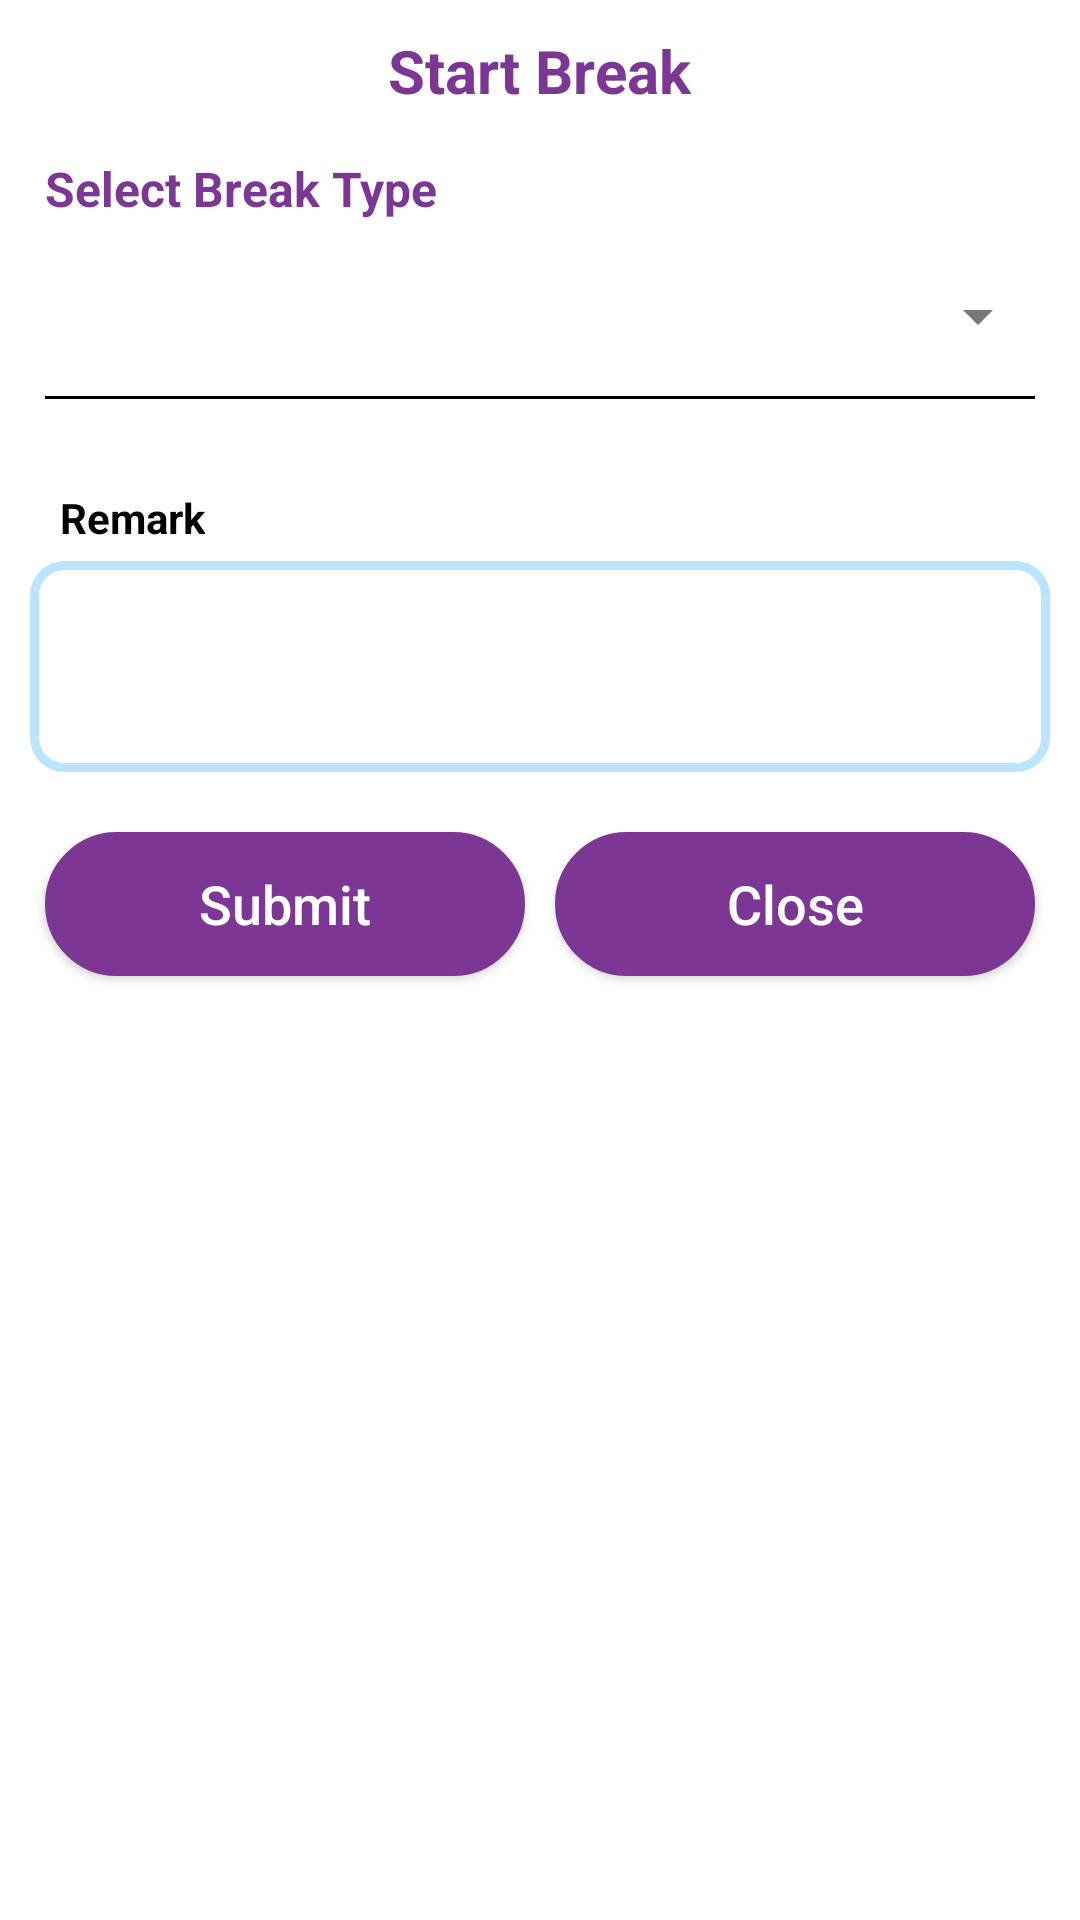

Here is an Android app screen rendered from its layout file. Give the layout XML and the strings, colors and styles it references.
<!-- AndroidManifest.xml: application theme Theme.Hrmsapp -->
<!-- res/layout/history_row.xml -->
<?xml version="1.0" encoding="utf-8"?>
<RelativeLayout xmlns:android="http://schemas.android.com/apk/res/android"
    android:layout_width="match_parent"
    android:layout_height="wrap_content"
    xmlns:app="http://schemas.android.com/apk/res-auto"
    android:background="#FFFFFF">

    <TextView
        android:id="@+id/tv_today_dt"
        android:layout_width="wrap_content"
        android:layout_height="wrap_content"
        android:layout_centerHorizontal="true"
        android:layout_marginTop="10dp"
        android:text="Start Break"
        android:textStyle="bold"
        android:textColor="#7c3694"
        android:textSize="20sp"/>

    <ImageView
        android:id="@+id/close"
        android:layout_width="30dp"
        android:layout_height="30dp"
        android:layout_alignParentRight="true"
        android:layout_marginStart="10dp"
        android:layout_marginTop="7dp"
        android:layout_marginEnd="10dp"
        android:layout_marginBottom="10dp"
        android:src="@drawable/baseline_close_24"
        android:visibility="visible" />

    <TextView
        android:id="@+id/tv_select_break"
        android:layout_below="@+id/tv_today_dt"
        android:layout_width="wrap_content"
        android:layout_height="wrap_content"
        android:text="Select Break Type"
        android:textStyle="bold"
        android:layout_marginLeft="15dp"
        android:layout_marginTop="15dp"
        android:textColor="#7c3694"
        android:textSize="16sp"/>

    


    <com.google.android.material.textfield.TextInputLayout
        android:id="@+id/edt_machine_name_task"
        android:layout_below="@+id/tv_select_break"
        android:layout_width="fill_parent"
        android:layout_height="wrap_content"
        style="@style/Widget.MaterialComponents.TextInputLayout.OutlinedBox.ExposedDropdownMenu"
        android:layout_marginLeft="10dp"
        android:layout_marginRight="10dp"
        app:boxStrokeColor="#00000000"
        app:boxStrokeWidth="0dp"
        app:hintTextColor="#00000000">
        <AutoCompleteTextView
            android:id="@+id/av_text_view"
            android:layout_width="match_parent"
            android:layout_height="wrap_content"
            android:textSize="14dp"
            android:backgroundTint="@color/black"
            android:textColor="#050505"/>
    </com.google.android.material.textfield.TextInputLayout>

    <View
        android:id="@+id/v1"
        android:layout_below="@+id/edt_machine_name_task"
        android:layout_width="match_parent"
        android:layout_height="1dp"
        android:background="@color/black"
        android:layout_marginRight="15dp"
        android:layout_marginLeft="15dp"/>
    <TextView
        android:id="@+id/tv_remark"
        android:layout_below="@+id/v1"
        android:layout_marginLeft="20dp"
        android:textSize="14sp"
        android:textStyle="bold"
        android:textColor="@color/black"
        android:layout_marginTop="30dp"
        android:layout_width="wrap_content"
        android:layout_height="wrap_content"
        android:text="Remark"/>
<EditText
    android:id="@+id/edt_remark"
    android:layout_below="@+id/tv_remark"
    android:layout_marginTop="5dp"
    android:layout_marginLeft="10dp"
    android:layout_marginRight="10dp"
    android:layout_width="match_parent"
    android:layout_height="wrap_content"
    android:maxLines="3"
    android:minLines="3"
    android:paddingLeft="10dp"
    android:paddingTop="4dp"
    android:gravity="top"
    android:background="@drawable/edit_text_bg"/>

    <LinearLayout
        android:id="@+id/ll_btn"
        android:layout_below="@+id/edt_remark"
        android:layout_marginTop="20dp"
        android:layout_width="match_parent"
        android:layout_height="wrap_content"
        android:orientation="horizontal">
        <androidx.appcompat.widget.AppCompatButton
            android:id="@+id/btn_submit"
            android:layout_marginBottom="20dp"
            android:layout_width="0dp"
            android:layout_weight="1"
            android:layout_height="wrap_content"
            android:layout_marginLeft="15dp"
            android:background="@drawable/manage_profile"
            android:text="Submit"
            android:layout_marginRight="5dp"
            android:textAllCaps="false"
            android:textColor="@color/white"
            android:textSize="18sp" />
        <androidx.appcompat.widget.AppCompatButton
            android:id="@+id/btn_Close"
            android:layout_width="0dp"
            android:layout_weight="1"
            android:layout_height="wrap_content"
            android:layout_marginLeft="5dp"
            android:layout_marginRight="15dp"
            android:background="@drawable/manage_profile"
            android:text="Close"
            android:textAllCaps="false"
            android:textColor="@color/white"
            android:textSize="18sp" />
    </LinearLayout>
</RelativeLayout>
<!-- resources referenced by this layout -->
<resources>
  <color name="black">#FF000000</color>
  <color name="white">#FFFFFFFF</color>
  <!-- drawable edit_text_bg (drawable) -->
  <?xml version="1.0" encoding="utf-8"?>
  <shape  android:shape="rectangle" xmlns:android="http://schemas.android.com/apk/res/android">
      <corners android:radius="10dp"> </corners>
      <solid android:color="@color/white"> </solid>
      <stroke android:width="3dp" android:color="#BAE4FF"/>
  </shape>
  <!-- drawable manage_profile (drawable) -->
  <?xml version="1.0" encoding="utf-8"?>
  <shape xmlns:android="http://schemas.android.com/apk/res/android">
      <corners android:radius="30dp"/>
      <solid android:color="#7c3694"/>
      <stroke android:width="2dp" android:color="#7c3694"/>
  </shape>
  <style name="Theme.Hrmsapp" parent="Base.Theme.Hrmsapp" />
  <style name="Base.Theme.Hrmsapp" parent="Theme.Material3.DayNight.NoActionBar">
          
          
      </style>
</resources>
